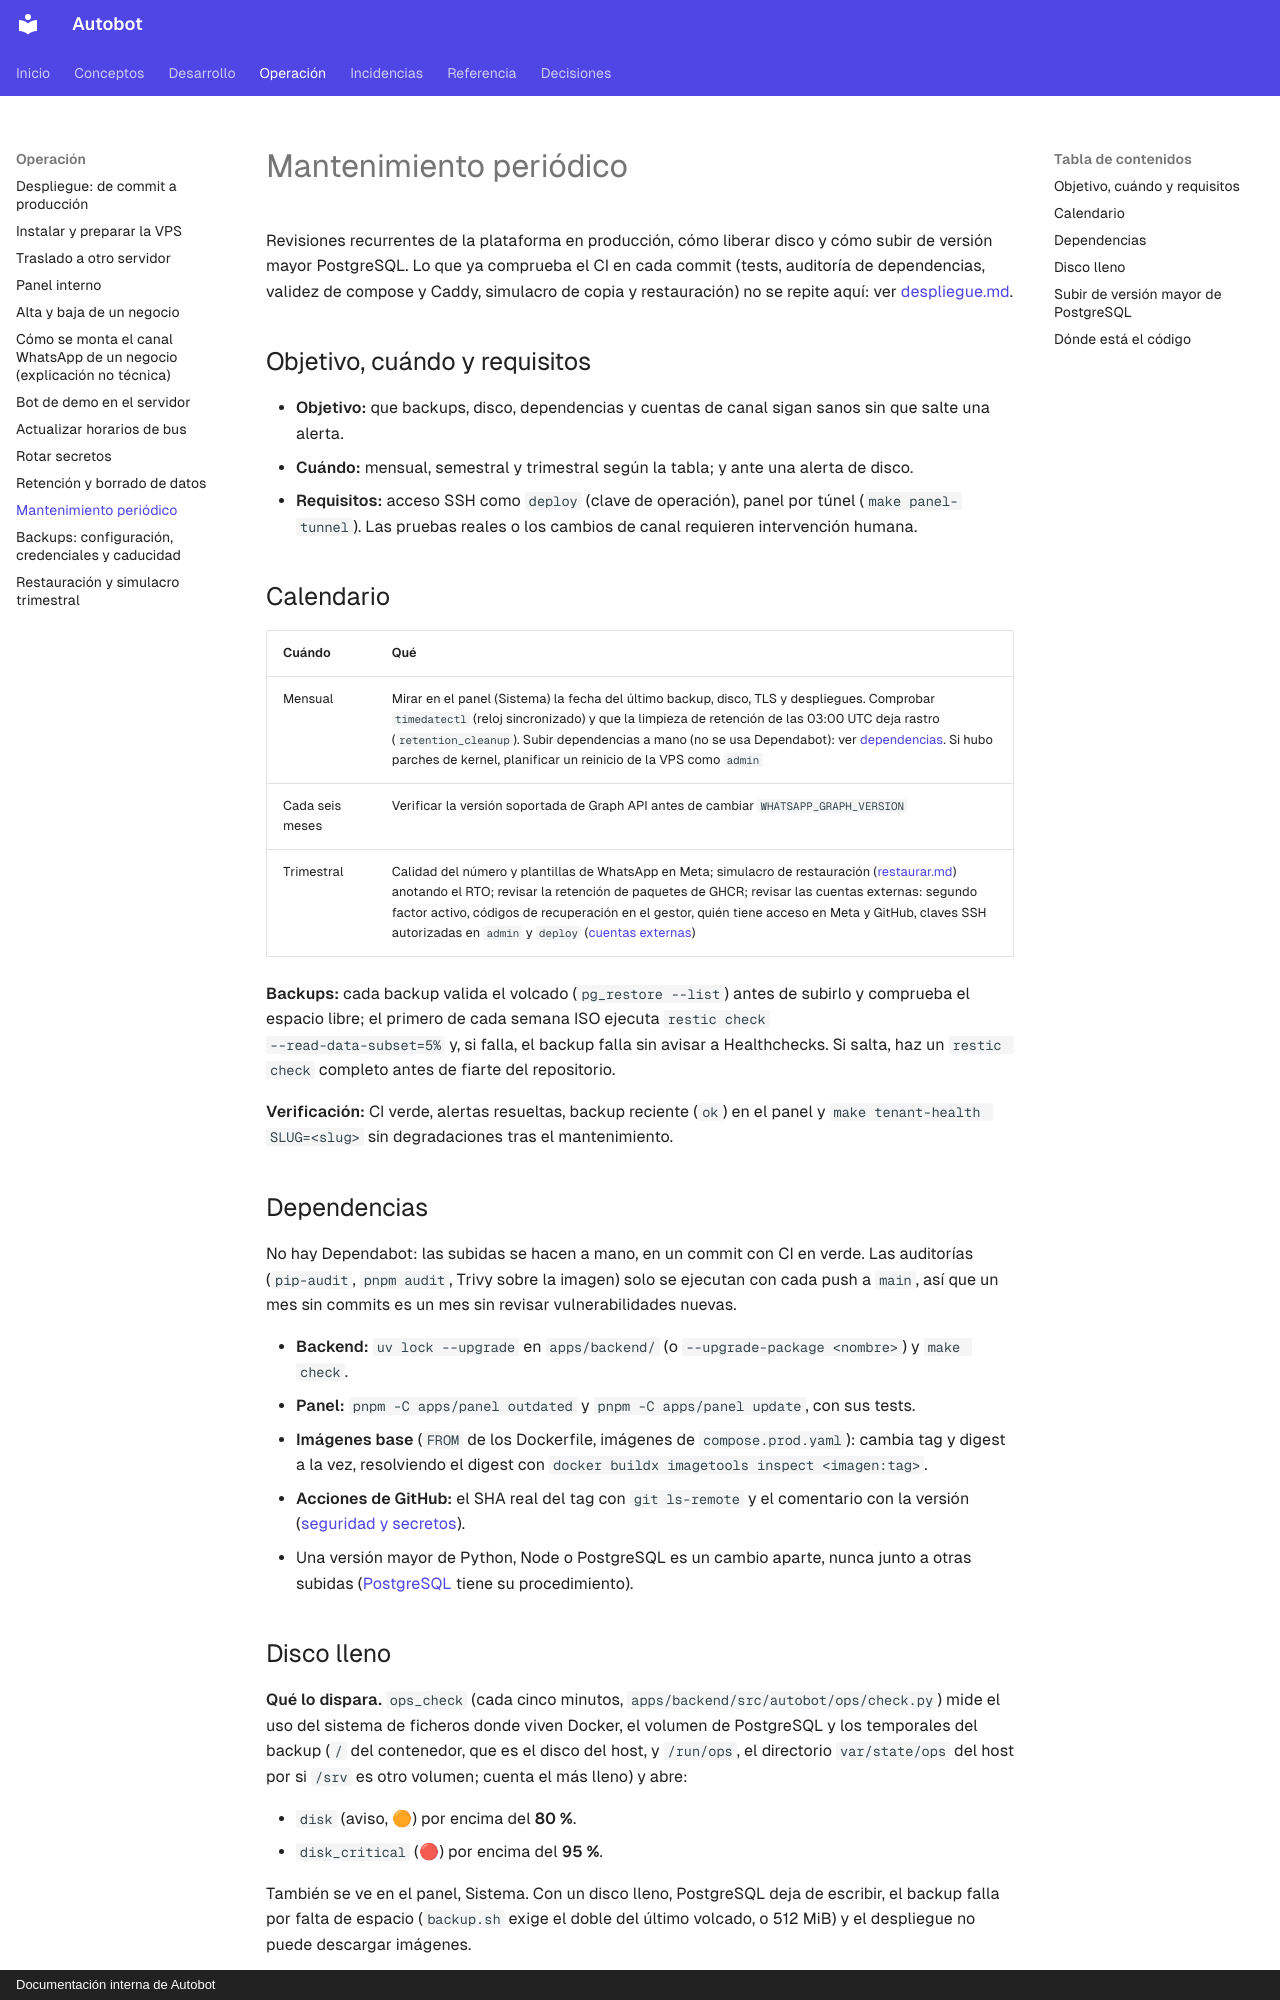

repository: MarianodelRio/autobot · page: procedimientos/mantenimiento/index.html · generator: mkdocs · copyright: Documentación interna de Autobot

# Mantenimiento periódico

Revisiones recurrentes de la plataforma en producción, cómo liberar disco y cómo subir de
versión mayor PostgreSQL. Lo que ya comprueba el CI en cada commit (tests, auditoría de
dependencias, validez de compose y Caddy, simulacro de copia y restauración) no se repite
aquí: ver [despliegue.md](despliegue.md).

## Objetivo, cuándo y requisitos

- **Objetivo:** que backups, disco, dependencias y cuentas de canal sigan sanos sin que
  salte una alerta.
- **Cuándo:** mensual, semestral y trimestral según la tabla; y ante una alerta de disco.
- **Requisitos:** acceso SSH como `deploy` (clave de operación), panel por túnel
  (`make panel-tunnel`). Las pruebas reales o los cambios de canal requieren intervención
  humana.

## Calendario

| Cuándo | Qué |
|---|---|
| Mensual | Mirar en el panel (Sistema) la fecha del último backup, disco, TLS y despliegues. Comprobar `timedatectl` (reloj sincronizado) y que la limpieza de retención de las 03:00 UTC deja rastro (`retention_cleanup`). Subir dependencias a mano (no se usa Dependabot): ver [dependencias](#dependencias). Si hubo parches de kernel, planificar un reinicio de la VPS como `admin` |
| Cada seis meses | Verificar la versión soportada de Graph API antes de cambiar `WHATSAPP_GRAPH_VERSION` |
| Trimestral | Calidad del número y plantillas de WhatsApp en Meta; simulacro de restauración ([restaurar.md](restaurar.md)) anotando el RTO; revisar la retención de paquetes de GHCR; revisar las cuentas externas: segundo factor activo, códigos de recuperación en el gestor, quién tiene acceso en Meta y GitHub, claves SSH autorizadas en `admin` y `deploy` ([cuentas externas](../arquitectura/seguridad-y-secretos.md#cuentas-externas-y-acceso)) |

**Backups:** cada backup valida el volcado (`pg_restore --list`) antes de subirlo y
comprueba el espacio libre; el primero de cada semana ISO ejecuta `restic check
--read-data-subset=5%` y, si falla, el backup falla sin avisar a Healthchecks. Si salta,
haz un `restic check` completo antes de fiarte del repositorio.

**Verificación:** CI verde, alertas resueltas, backup reciente (`ok`) en el panel y
`make tenant-health SLUG=<slug>` sin degradaciones tras el mantenimiento.

## Dependencias

No hay Dependabot: las subidas se hacen a mano, en un commit con CI en verde. Las auditorías (`pip-audit`, `pnpm audit`, Trivy sobre la imagen) solo se ejecutan con cada push a `main`, así que un mes sin commits es un mes sin revisar vulnerabilidades nuevas.

- **Backend:** `uv lock --upgrade` en `apps/backend/` (o `--upgrade-package <nombre>`) y `make check`.
- **Panel:** `pnpm -C apps/panel outdated` y `pnpm -C apps/panel update`, con sus tests.
- **Imágenes base** (`FROM` de los Dockerfile, imágenes de `compose.prod.yaml`): cambia tag y digest a la vez, resolviendo el digest con `docker buildx imagetools inspect <imagen:tag>`.
- **Acciones de GitHub:** el SHA real del tag con `git ls-remote` y el comentario con la versión ([seguridad y secretos](../arquitectura/seguridad-y-secretos.md#cadena-de-suministro-y-analisis-en-ci)).
- Una versión mayor de Python, Node o PostgreSQL es un cambio aparte, nunca junto a otras subidas ([PostgreSQL](#subir-de-version-mayor-de-postgresql) tiene su procedimiento).
